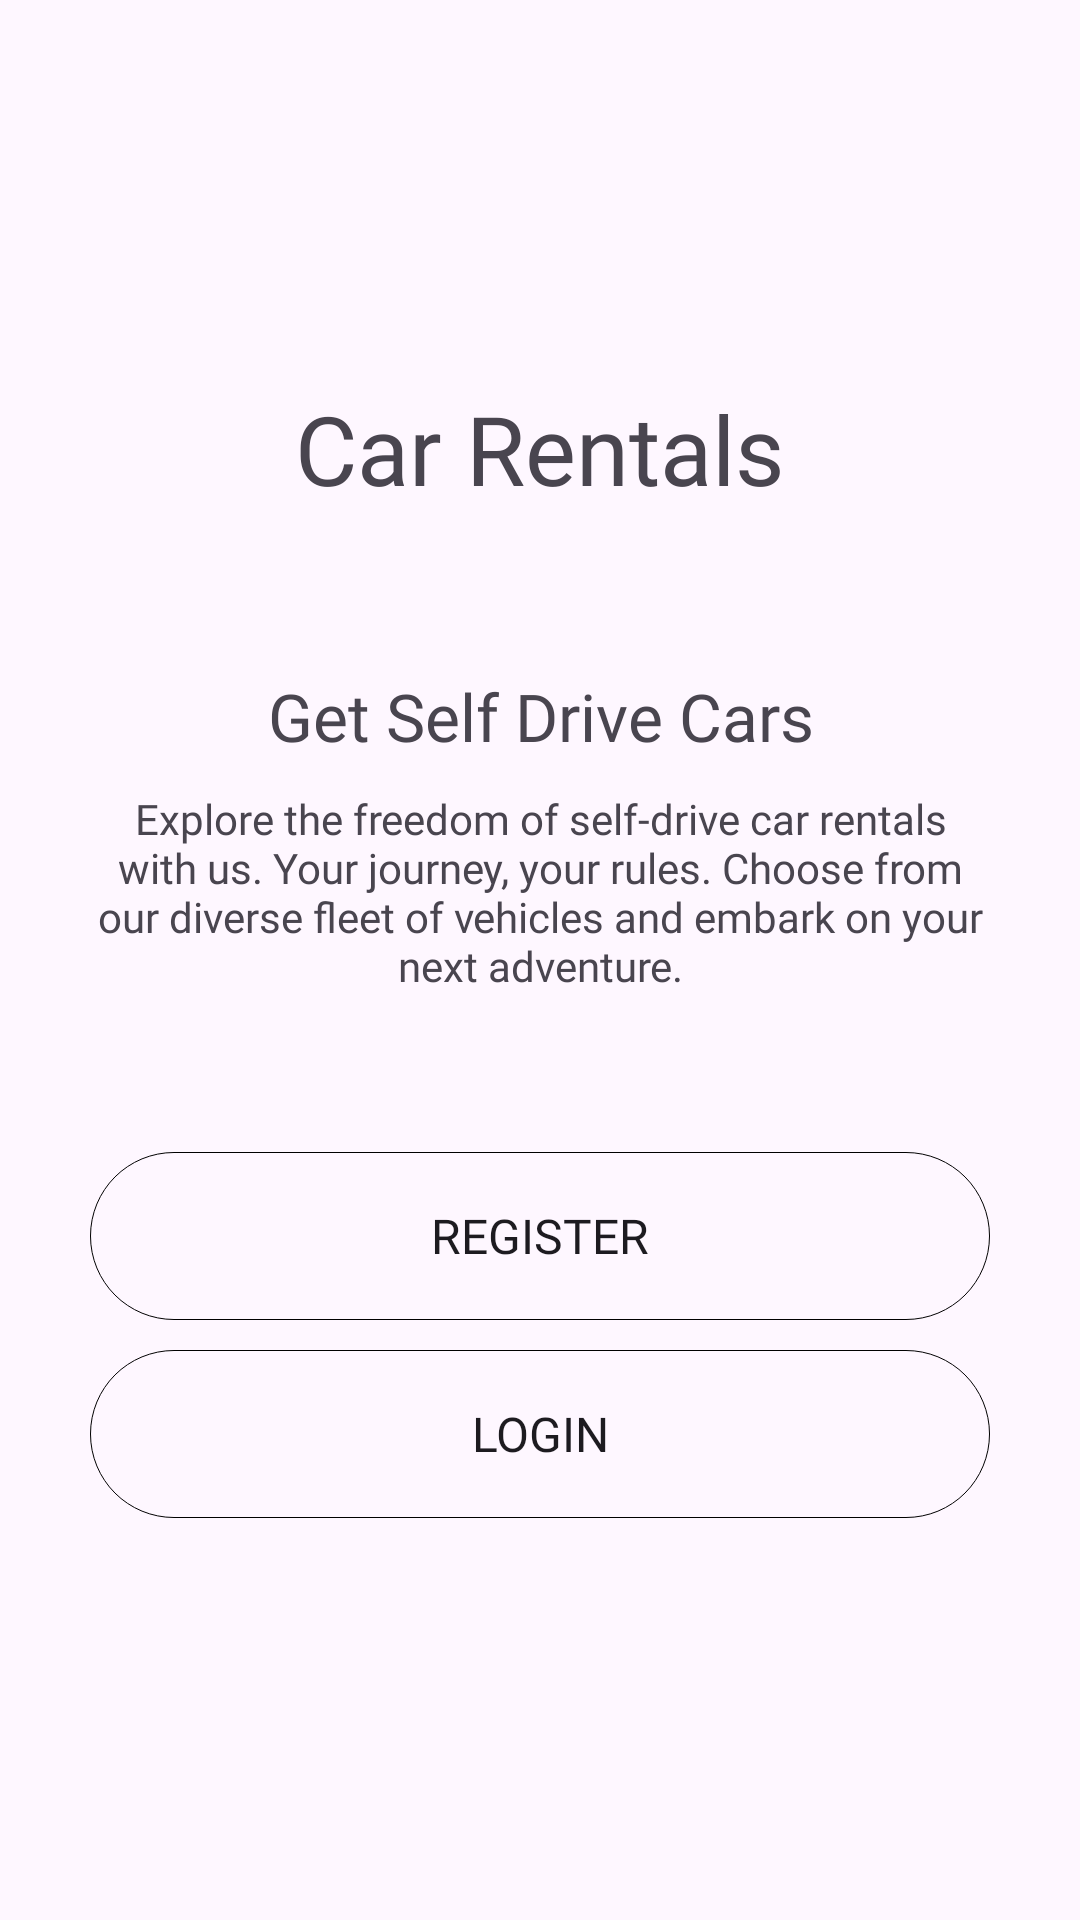

Write the Android layout XML for this screen, with the resource values it uses.
<!-- AndroidManifest.xml: application theme Theme.CA3CarRental -->
<!-- res/layout/activity_welcome.xml -->
<?xml version="1.0" encoding="utf-8"?>
<androidx.constraintlayout.widget.ConstraintLayout xmlns:android="http://schemas.android.com/apk/res/android"
    xmlns:app="http://schemas.android.com/apk/res-auto"
    xmlns:tools="http://schemas.android.com/tools"
    android:layout_width="match_parent"
    android:layout_height="match_parent"
    tools:context=".WelcomeActivity">
        <androidx.constraintlayout.widget.Guideline
            android:id="@+id/topGuideline"
            android:layout_width="wrap_content"
            android:layout_height="wrap_content"
            android:orientation="horizontal"
            app:layout_constraintGuide_percent="0.2" />

        <TextView
            android:id="@+id/txt_property"
            android:layout_width="wrap_content"
            android:layout_height="wrap_content"
            android:fontFamily="@font/poppins_semibold"
            android:text="Car Rentals"
            android:textAlignment="center"
            android:textColor="@color/gray14"
            android:textSize="@dimen/sp32"
            app:layout_constraintLeft_toLeftOf="parent"
            app:layout_constraintRight_toRightOf="parent"
            app:layout_constraintTop_toTopOf="@+id/topGuideline" />

        <androidx.constraintlayout.widget.Guideline
            android:id="@+id/midGuideLine"
            android:layout_width="wrap_content"
            android:layout_height="wrap_content"
            android:orientation="horizontal"
            app:layout_constraintGuide_percent="0.35" />

        <TextView
            android:id="@+id/txt_subTitle"
            android:layout_width="wrap_content"
            android:layout_height="wrap_content"
            android:fontFamily="@font/poppins_semibold"
            android:text="Get Self Drive Cars"
            android:textAlignment="center"
            android:textColor="@color/gray14"
            android:textSize="@dimen/sp22"
            app:layout_constraintLeft_toLeftOf="parent"
            app:layout_constraintRight_toRightOf="parent"
            app:layout_constraintTop_toTopOf="@id/midGuideLine" />

        <TextView
            android:layout_width="0dp"
            android:layout_height="wrap_content"
            android:layout_marginLeft="@dimen/dp30"
            android:layout_marginTop="@dimen/dp10"
            android:layout_marginRight="@dimen/dp30"
            android:fontFamily="@font/poppins_regular"
            android:text="@string/splash_appDescription"
            android:textAlignment="center"
            android:textColor="@color/gray14"
            android:textSize="@dimen/sp14"
            app:layout_constraintEnd_toEndOf="parent"
            app:layout_constraintStart_toStartOf="parent"
            app:layout_constraintTop_toBottomOf="@+id/txt_subTitle" />

        <androidx.constraintlayout.widget.Guideline
            android:id="@+id/bottom_guideLine"
            android:layout_width="wrap_content"
            android:layout_height="wrap_content"
            android:orientation="horizontal"
            app:layout_constraintGuide_percent="0.6" />

        <Button
            android:id="@+id/btn_register"
            style="@style/Widget.AppCompat.Button.Borderless"
            android:layout_width="0dp"
            android:layout_height="@dimen/dp56"
            android:layout_marginStart="@dimen/dp30"
            android:layout_marginEnd="@dimen/dp30"
            android:background="@drawable/btn_capsule_gray14"
            android:fontFamily="@font/poppins_bold"
            android:text="@string/button_register_txt"
            android:backgroundTint="@color/Black"
            android:textColor="@color/colorWhite"
            android:textSize="@dimen/sp16"
            app:layout_constraintEnd_toEndOf="parent"
            app:layout_constraintStart_toStartOf="parent"
            app:layout_constraintTop_toTopOf="@+id/bottom_guideLine"
            android:onClick="navigateToRegistrationForm"/>

        <Button
            android:id="@+id/btn_login"
            style="@style/Widget.AppCompat.Button.Borderless"
            android:layout_width="0dp"
            android:layout_height="@dimen/dp56"
            android:layout_marginStart="@dimen/dp30"
            android:layout_marginTop="@dimen/dp10"
            android:layout_marginEnd="@dimen/dp30"
            android:background="@drawable/btn_capsule_gray14_bordered"
            android:fontFamily="@font/poppins_bold"
            android:text="@string/btn_login_txt"
            android:textColor="@color/colorWhite"
            android:textSize="@dimen/sp16"
            app:layout_constraintEnd_toEndOf="parent"
            app:layout_constraintStart_toStartOf="parent"
            app:layout_constraintTop_toBottomOf="@id/btn_register"
            android:onClick="navigateToLoginFormActivity"/>



</androidx.constraintlayout.widget.ConstraintLayout>
<!-- resources referenced by this layout -->
<resources>
  <dimen name="dp10">10dp</dimen>
  <dimen name="dp30">30dp</dimen>
  <dimen name="dp56">56dp</dimen>
  <dimen name="sp14">14sp</dimen>
  <dimen name="sp16">16sp</dimen>
  <dimen name="sp22">22sp</dimen>
  <dimen name="sp32">32sp</dimen>
  <!-- drawable btn_capsule_gray14 (drawable) -->
  <?xml version="1.0" encoding="utf-8"?>
  <shape xmlns:android="http://schemas.android.com/apk/res/android"
      android:shape="rectangle">
      <stroke
          android:width="0.2dp"
          android:color="@color/gray14" />
      <solid android:color="@color/gray14" />
      <corners android:radius="@dimen/dp30" />
  
  </shape>
  <!-- drawable btn_capsule_gray14_bordered (drawable) -->
  <?xml version="1.0" encoding="utf-8"?>
  <shape xmlns:android="http://schemas.android.com/apk/res/android"
      android:shape="rectangle">
      <stroke
          android:width="0.2dp"
          android:color="@color/gray14" />
      <solid android:color="@color/colorWhite" />
      <corners android:radius="@dimen/dp30" />
  
  </shape>
  <string name="btn_login_txt">Login</string>
  <string name="button_register_txt">Register</string>
  <string name="splash_appDescription">Explore the freedom of self-drive car rentals with us. Your journey, your rules. Choose from our diverse fleet of vehicles and embark on your next adventure.</string>
  <style name="Theme.CA3CarRental" parent="Base.Theme.CA3CarRental" />
  <style name="Base.Theme.CA3CarRental" parent="Theme.Material3.DayNight.NoActionBar">
          
          
      </style>
</resources>
